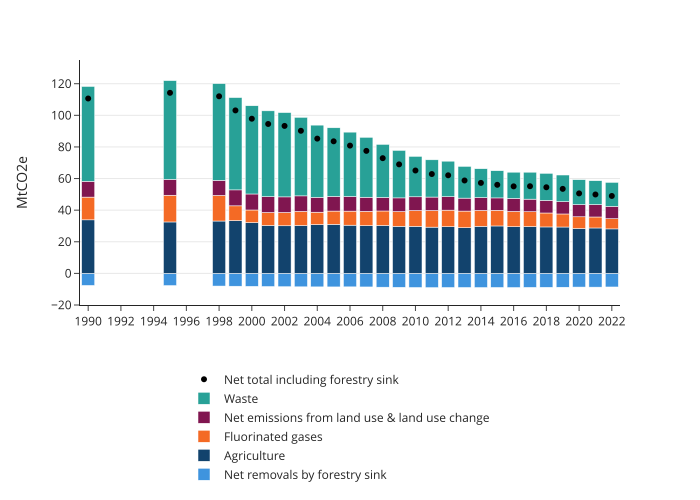

The file beside this chart, header and first rows:
year, sector, value
1990, Agriculture, 33.88
1991, Agriculture, 
1992, Agriculture, 
1993, Agriculture, 
1994, Agriculture, 
1995, Agriculture, 32.54
1996, Agriculture, 
1997, Agriculture, 
1998, Agriculture, 33.13
1999, Agriculture, 33.41
2000, Agriculture, 32.12
2001, Agriculture, 30.34
2002, Agriculture, 30.12
2003, Agriculture, 30.29
2004, Agriculture, 30.89
2005, Agriculture, 31.04
2006, Agriculture, 30.5
2007, Agriculture, 30.2
2008, Agriculture, 30.33
2009, Agriculture, 29.8
2010, Agriculture, 29.77
2011, Agriculture, 29.26
2012, Agriculture, 29.52
2013, Agriculture, 28.89
2014, Agriculture, 29.81
2015, Agriculture, 30.01
2016, Agriculture, 29.53
2017, Agriculture, 29.63
2018, Agriculture, 29.39
2019, Agriculture, 29.34
2020, Agriculture, 28.38
2021, Agriculture, 28.73
2022, Agriculture, 28.15
1990, Fluorinated gases, 14.39
1991, Fluorinated gases, 
1992, Fluorinated gases, 
1993, Fluorinated gases, 
1994, Fluorinated gases, 
1995, Fluorinated gases, 16.91
1996, Fluorinated gases, 
1997, Fluorinated gases, 
1998, Fluorinated gases, 16.19
1999, Fluorinated gases, 9.328
2000, Fluorinated gases, 7.987
2001, Fluorinated gases, 8.162
2002, Fluorinated gases, 8.417
2003, Fluorinated gases, 8.922
2004, Fluorinated gases, 7.827
2005, Fluorinated gases, 8.381
2006, Fluorinated gases, 8.895
2007, Fluorinated gases, 9.049
2008, Fluorinated gases, 9.152
2009, Fluorinated gases, 9.299
2010, Fluorinated gases, 9.981
2011, Fluorinated gases, 10.52
2012, Fluorinated gases, 10.48
2013, Fluorinated gases, 10.52
2014, Fluorinated gases, 10
2015, Fluorinated gases, 9.909
2016, Fluorinated gases, 9.666
... 138 more rows
